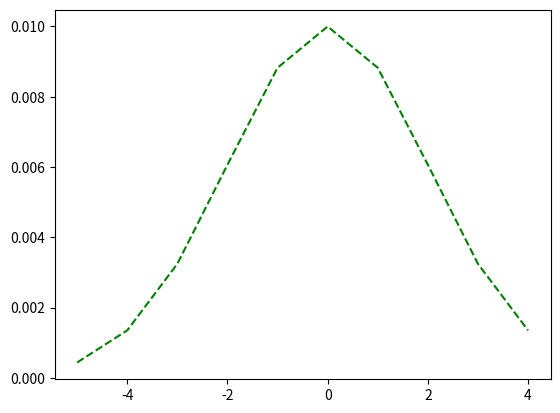

Write the Python code that produced this figure.
"""
gaussiam function to identify the pulse information
"""

## matplotlib library

## mumpy library
from matplotlib import pyplot as plt
import numpy as np

A=0.01
def gaussmf(x, mu, sig):
    return A*np.exp(-np.power(x - mu, 2.) / (2 * np.power(sig, 2.)))

x_val = np.arange(0,5,1)
x_all = np.arange(-5,5,1)

mu=0
sig=2

print(gaussmf(x_val, mu, sig))
plt.plot(x_all, gaussmf(x_all, mu, sig),'g--')
plt.show()
print(gaussmf(x_all, mu, sig))



